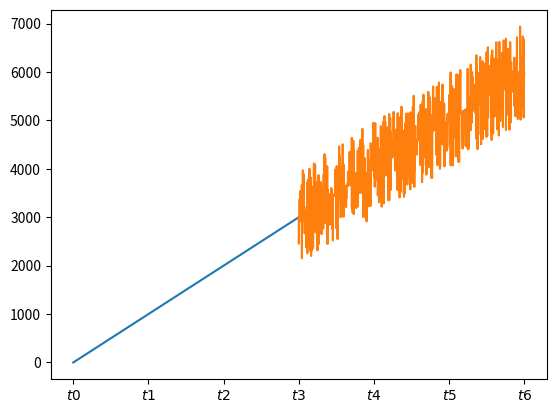

Write the Python code that produced this figure.
# -*- coding: utf-8 -*-
# @Time    : 2019/6/20 20:16
# [redacted]
# @FileName: test1.py
# @Software: PyCharm

import matplotlib.pyplot as plt
import numpy as np

a = np.linspace(0, 2999, 3000)
print(a)
b = np.linspace(2999, 5998, 3000)
print(b)
c = np.random.randint(-1000, 1000, [3000])
d = np.linspace(0, 2999, 3000, dtype=int)
np.random.shuffle(d)
d = d[:2500]
c[d] = 0
print(c)
print(c.shape)
b += c


plt.plot(range(3000), a)
plt.plot(range(2999, 5999), b)
plt.xticks([0, 1000, 2000, 3000, 4000, 5000, 5999], [r'$t0$', r'$t1$', r'$t2$', r'$t3$', r'$t4$', r'$t5$', r'$t6$'])
plt.show()
